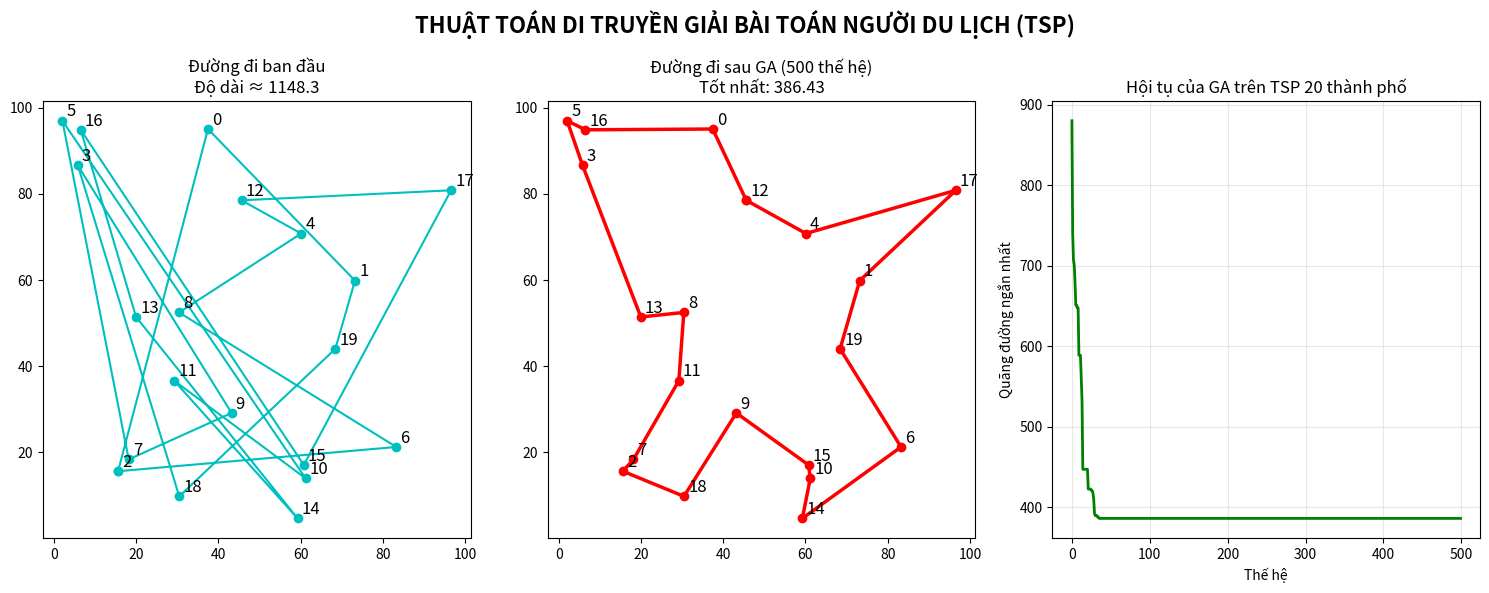

Here is the Python script that generated this plot:
import random
import numpy as np
import matplotlib.pyplot as plt
from matplotlib.lines import Line2D

# --- Bài toán TSP: Tìm đường đi ngắn nhất qua 20 thành phố ---
# Mô tả: Các thành phố được biểu diễn bằng tọa độ (x, y) trong không gian 2D.
# Mục tiêu: Tìm thứ tự ghé thăm các thành phố sao cho tổng quãng đường là nhỏ nhất.

# --- Tạo dữ liệu: 20 thành phố ngẫu nhiên ---
np.random.seed(42)
n_cities = 20
cities = np.random.rand(n_cities, 2) * 100  # tọa độ x, y từ 0-100

# Tính ma trận khoảng cách
def distance_matrix(cities):
    n = len(cities)
    dist = np.zeros((n, n))
    for i in range(n):
        for j in range(n):
            dist[i][j] = np.sqrt(((cities[i]-cities[j])**2).sum())
    return dist

dist_matrix = distance_matrix(cities)

# --- Các hàm GA cho TSP ---
def create_individual():
    ind = list(range(n_cities))
    random.shuffle(ind)
    return ind

def fitness(individual):
    total = 0
    for i in range(n_cities):
        total += dist_matrix[individual[i]][individual[(i+1)%n_cities]]
    return total  # Quãng đường càng nhỏ càng tốt

def tournament_selection(population, k=5):
    candidates = random.sample(population, k)
    return min(candidates, key=fitness)

def ordered_crossover(p1, p2):
    start, end = sorted(random.sample(range(n_cities), 2))
    child = [-1] * n_cities
    child[start:end] = p1[start:end]
    remaining = [x for x in p2 if x not in child[start:end]]
    child[:start] = remaining[:start]
    child[end:] = remaining[start:]
    return child

def swap_mutation(individual):
    if random.random() < 0.8:  # 80% có đột biến
        i, j = random.sample(range(n_cities), 2)
        individual[i], individual[j] = individual[j], individual[i]
    return individual

# --- Chạy GA ---
POP_SIZE = 200
GENERATIONS = 500

population = [create_individual() for _ in range(POP_SIZE)]
best_history = []

best_ever = None
best_distance = float('inf')

for gen in range(GENERATIONS):
    # Elitism: giữ lựa chọn tốt nhất
    population.sort(key=fitness)
    if fitness(population[0]) < best_distance:
        best_distance = fitness(population[0])
        best_ever = population[0][:]
    
    best_history.append(best_distance)
    
    if gen % 100 == 0 or gen == GENERATIONS-1:
        print(f"Thế hệ {gen:3d} | Quãng đường tốt nhất: {best_distance:.2f}")

    new_pop = [best_ever[:]]  # Elitism
    
    while len(new_pop) < POP_SIZE:
        p1 = tournament_selection(population)
        p2 = tournament_selection(population)
        child = ordered_crossover(p1[:], p2[:])
        child = swap_mutation(child)
        new_pop.append(child)
    
    population = new_pop

plt.figure(figsize=(15, 6))

# Trước tối ưu
plt.subplot(1, 3, 1)
random_route = create_individual()
x = [cities[i][0] for i in random_route] + [cities[random_route[0]][0]]
y = [cities[i][1] for i in random_route] + [cities[random_route[0]][1]]
plt.plot(x, y, 'co-')
plt.title(f"Đường đi ban đầu\nĐộ dài ≈ {fitness(random_route):.1f}")
for i, (xi, yi) in enumerate(cities):
    plt.text(xi+1, yi+1, str(i), fontsize=12)

# Sau tối ưu
plt.subplot(1, 3, 2)
x = [cities[i][0] for i in best_ever] + [cities[best_ever[0]][0]]
y = [cities[i][1] for i in best_ever] + [cities[best_ever[0]][1]]
plt.plot(x, y, 'ro-', linewidth=2.5)
plt.title(f"Đường đi sau GA (500 thế hệ)\nTốt nhất: {best_distance:.2f}")
for i, (xi, yi) in enumerate(cities):
    plt.text(xi+1, yi+1, str(i), fontsize=12)

# Đồ thị hội tụ
plt.subplot(1, 3, 3)
plt.plot(best_history, color='green', linewidth=2)
plt.xlabel('Thế hệ')
plt.ylabel('Quãng đường ngắn nhất')
plt.title('Hội tụ của GA trên TSP 20 thành phố')
plt.grid(True, alpha=0.3)

plt.suptitle('THUẬT TOÁN DI TRUYỀN GIẢI BÀI TOÁN NGƯỜI DU LỊCH (TSP)', 
             fontsize=16, fontweight='bold')
plt.tight_layout()
plt.show()